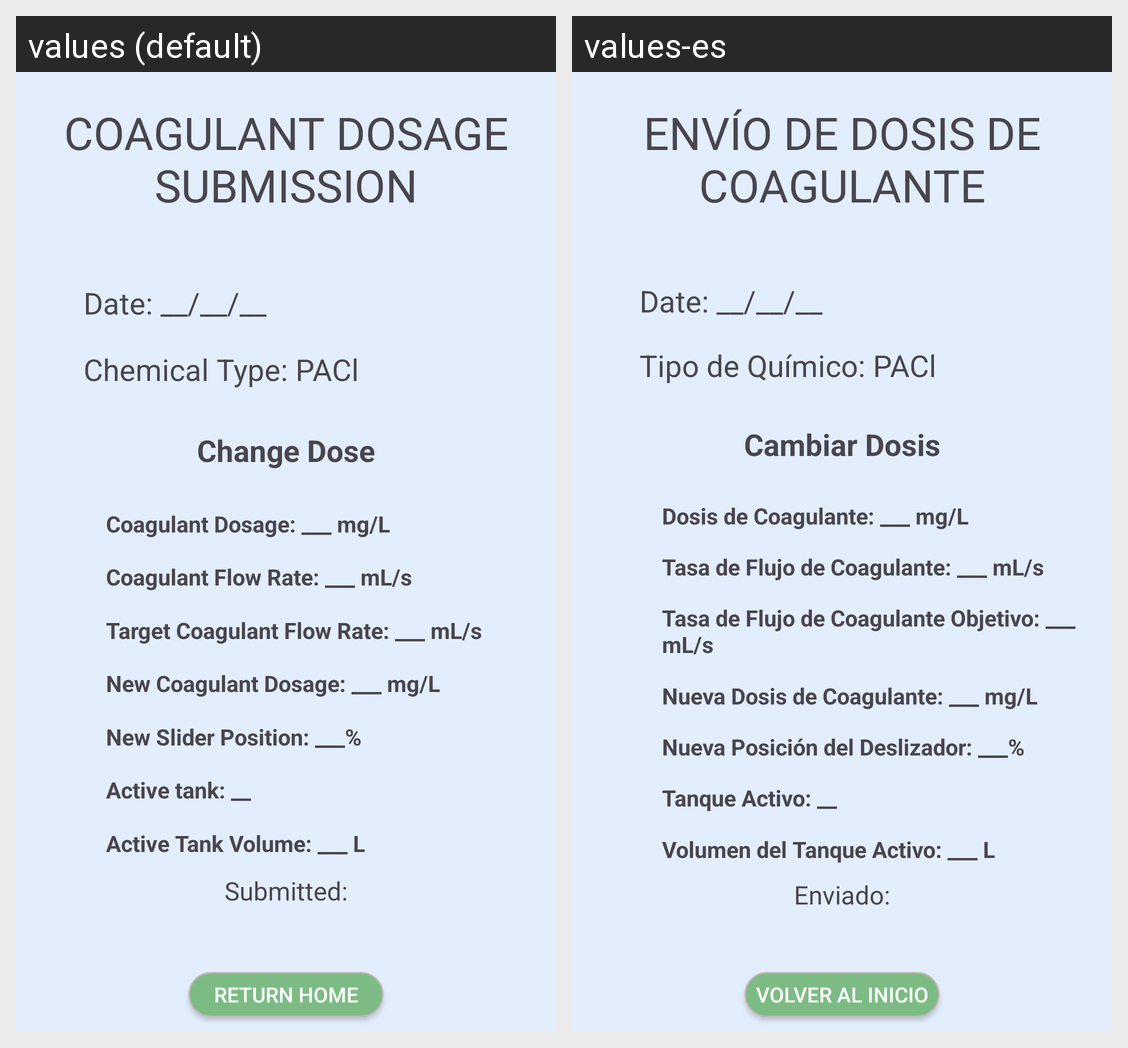

This grid shows one Android layout under two languages. Give, for every string resource on the screen, its name, the default text and each shown locale's text.
Android screen res/layout/fragment_change_dose_view_submission.xml rendered under 2 locales, left to right: values (default), values-es. Device: Nexus 5 (rendered at 1080×1920; each locale shown at half size, 540×960, under a caption strip naming it); theme Theme.AguaDatosApp.
Strings drawn on this screen, with the default value and each locale's value (text and hints the layout hard-codes, and strings that could not be matched under every locale, appear in the picture but are not listed):

coagulant_dosage_submission
  values: COAGULANT DOSAGE SUBMISSION
  values-es: ENVÍO DE DOSIS DE COAGULANTE

chemical_type_pac
  values: Chemical Type: PACl
  values-es: Tipo de Químico: PACl

change_dose
  values: Change Dose
  values-es: Cambiar Dosis

coagulant_dosage_mg_l
  values: Coagulant Dosage: ___ mg/L
  values-es: Dosis de Coagulante: ___ mg/L

coagulant_flow_rate_ml_s
  values: Coagulant Flow Rate: ___ mL/s
  values-es: Tasa de Flujo de Coagulante: ___ mL/s

target_coagulant_flow_rate_ml_s
  values: Target Coagulant Flow Rate: ___ mL/s
  values-es: Tasa de Flujo de Coagulante Objetivo: ___ mL/s

new_coagulant_dosage_mg_l
  values: New Coagulant Dosage: ___ mg/L
  values-es: Nueva Dosis de Coagulante: ___ mg/L

new_slider_position_
  values: New Slider Position: ___%
  values-es: Nueva Posición del Deslizador: ___%

active_tank_
  values: Active tank: __
  values-es: Tanque Activo: __

active_tank_volume_l
  values: Active Tank Volume: ___ L
  values-es: Volumen del Tanque Activo: ___ L

submitted
  values: Submitted:
  values-es: Enviado:

return_home
  values: Return Home
  values-es: Volver al Inicio
